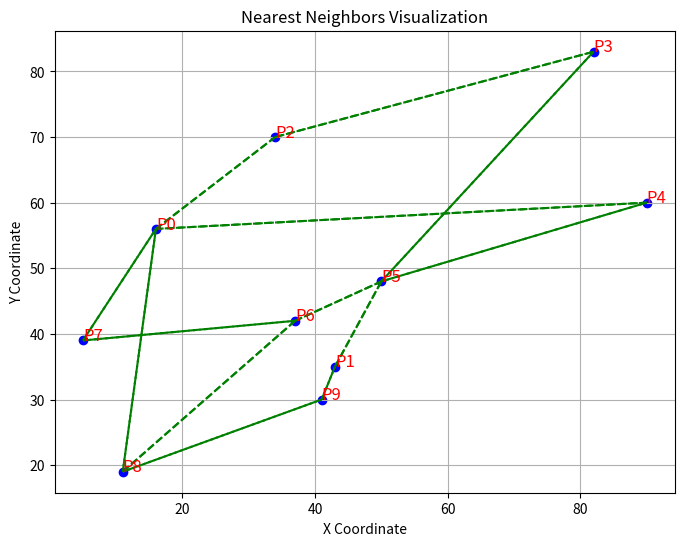

Source code (Python):
import numpy as np
from typing import List


class Point:
    def __init__(self, x, y):
        self.x = x
        self.y = y

    def getX(self):
        return self.x

    def getY(self):
        return self.y


def get_nearest_neighbors(x: List[int], y: List[int]) -> List[List[int]]:
    if len(x) != len(y):
        raise ValueError("x and y must have the same length")
    pts = [Point(_x, _y) for _x, _y in zip(x, y)]
    pt_count = len(pts)
    neighbors = [[] for _ in range(pt_count)]

    # Initialize arrays to track quadrant boundaries
    ur = [np.inf] * pt_count
    lr = [-np.inf] * pt_count
    ul = [np.inf] * pt_count
    ll = [-np.inf] * pt_count

    # Sort indices based on y (primary) and x (secondary) coordinates
    sorted_indices = sorted(range(pt_count), key=lambda i: (pts[i].getY(), pts[i].getX()))

    # Compute neighbors
    for idx, pt_idx in enumerate(sorted_indices):
        pt_x = pts[pt_idx].getX()
        for i in range(idx):
            below_idx = sorted_indices[i]
            below_x = pts[below_idx].getX()
            if below_x <= pt_x < ur[below_idx]:
                neighbors[below_idx].append(pt_idx)
                ur[below_idx] = pt_x
            elif ul[below_idx] < pt_x < below_x:
                neighbors[below_idx].append(pt_idx)
                ul[below_idx] = pt_x

        for i in range(idx - 1, -1, -1):
            below_idx = sorted_indices[i]
            below_x = pts[below_idx].getX()
            if pt_x <= below_x < lr[pt_idx]:
                neighbors[pt_idx].append(below_idx)
                lr[pt_idx] = below_x
            elif ll[pt_idx] < below_x < pt_x:
                neighbors[pt_idx].append(below_idx)
                ll[pt_idx] = below_x

    return neighbors


if __name__ == "__main__":
    x = np.random.randint(0, 100, 10).tolist()
    y = np.random.randint(0, 100, 10).tolist()
    
    # Run the test
    neighbors = get_nearest_neighbors(x, y)

    # Print the results
    for i, pts in enumerate(neighbors):
        neighbor_points = [f"Point {j}" for j in pts]
        print(f"Neighbors of Point {i}: {', '.join(neighbor_points)}")
        
    
    import matplotlib.pyplot as plt

    # Plot the points
    plt.figure(figsize=(8, 6))
    plt.scatter(x, y, color='blue')

    # Annotate points
    for i, (px, py) in enumerate(zip(x, y)):
        plt.text(px, py, f'P{i}', color='red', fontsize=12)

    # Draw lines between neighbors
    for i, neighbor_idxs in enumerate(neighbors):
        for ni in neighbor_idxs:
            plt.plot([x[i], x[ni]], [y[i], y[ni]], 'g--')

    plt.title('Nearest Neighbors Visualization')
    plt.xlabel('X Coordinate')
    plt.ylabel('Y Coordinate')
    plt.grid(True)
    plt.savefig('nearest_neighbors.png')